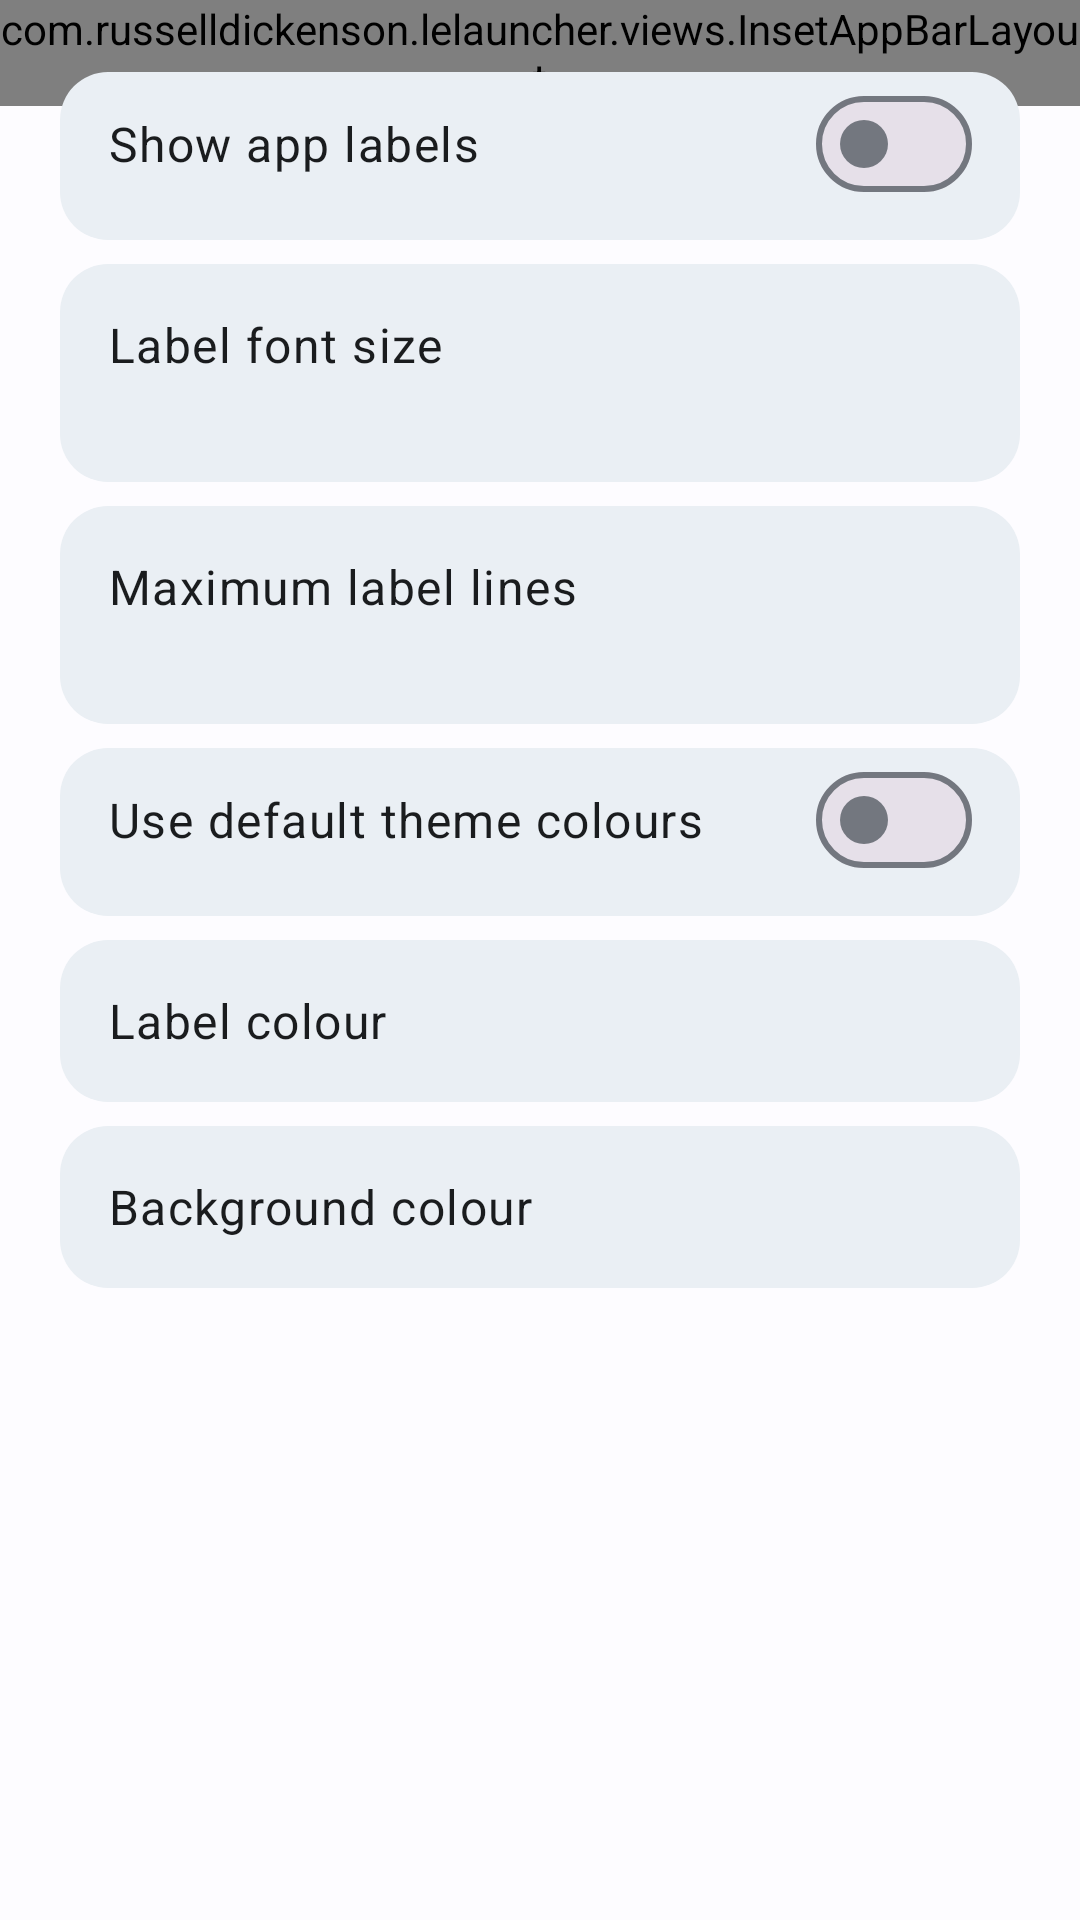

The Android layout XML behind this screen, and the referenced resources:
<!-- AndroidManifest.xml: application theme AppTheme -->
<!-- res/layout/activity_drawer_labels_settings.xml -->
<?xml version="1.0" encoding="utf-8"?>
<androidx.coordinatorlayout.widget.CoordinatorLayout xmlns:android="http://schemas.android.com/apk/res/android"
    xmlns:app="http://schemas.android.com/apk/res-auto"
    xmlns:tools="http://schemas.android.com/tools"
    android:id="@+id/drawer_labels_settings_coordinator"
    android:layout_width="match_parent"
    android:layout_height="match_parent">

    <com.russelldickenson.lelauncher.views.InsetAppBarLayout
        android:id="@+id/drawer_labels_settings_appbar"
        android:layout_width="match_parent"
        android:layout_height="wrap_content">

        <com.google.android.material.appbar.MaterialToolbar
            android:id="@+id/drawer_labels_settings_toolbar"
            android:layout_width="match_parent"
            android:layout_height="?attr/actionBarSize"
            android:background="@color/m3_background"
            app:title="@string/drawer_labels_settings"
            app:titleTextAppearance="@style/ToolbarTitleTextStyle" />

    </com.russelldickenson.lelauncher.views.InsetAppBarLayout>

    <androidx.core.widget.NestedScrollView
        android:id="@+id/drawer_labels_settings_nested_scrollview"
        android:layout_width="match_parent"
        android:layout_height="wrap_content"
        android:fillViewport="true"
        android:scrollbars="none"
        app:layout_behavior="@string/appbar_scrolling_view_behavior">

        <LinearLayout
            android:id="@+id/drawer_labels_settings_holder"
            android:layout_width="match_parent"
            android:layout_height="wrap_content"
            android:orientation="vertical"
            android:paddingStart="@dimen/settings_page_padding"
            android:paddingTop="@dimen/settings_page_padding"
            android:paddingEnd="@dimen/settings_page_padding"
            android:paddingBottom="@dimen/settings_page_padding">

            <RelativeLayout
                android:id="@+id/settings_show_drawer_app_labels_holder"
                style="@style/SettingsHolderSwitchStyle"
                android:layout_width="match_parent"
                android:layout_height="wrap_content"
                android:background="@drawable/settings_card_background">

                <com.google.android.material.materialswitch.MaterialSwitch
                    android:id="@+id/settings_show_drawer_app_labels"
                    style="@style/SettingsSwitchStyle"
                    android:layout_width="match_parent"
                    android:layout_height="wrap_content"
                    android:text="@string/show_app_labels" />

            </RelativeLayout>

            <include layout="@layout/divider_inset" />

            <RelativeLayout
                android:id="@+id/settings_drawer_label_font_size_holder"
                style="@style/SettingsHolderTextViewStyle"
                android:layout_width="match_parent"
                android:layout_height="wrap_content"
                android:background="@drawable/settings_card_background">

                <TextView
                    android:id="@+id/settings_drawer_label_font_size_label"
                    style="@style/SettingsTextLabelStyle"
                    android:layout_width="wrap_content"
                    android:layout_height="wrap_content"
                    android:text="@string/drawer_label_font_size" />

                <TextView
                    android:id="@+id/settings_drawer_label_font_size"
                    style="@style/SettingsTextValueStyle"
                    android:layout_width="wrap_content"
                    android:layout_height="wrap_content"
                    android:layout_below="@+id/settings_drawer_label_font_size_label"
                    tools:text="12sp" />

            </RelativeLayout>

            <include layout="@layout/divider_inset" />

            <RelativeLayout
                android:id="@+id/settings_drawer_label_max_lines_holder"
                style="@style/SettingsHolderTextViewStyle"
                android:layout_width="match_parent"
                android:layout_height="wrap_content"
                android:background="@drawable/settings_card_background">

                <TextView
                    android:id="@+id/settings_drawer_label_max_lines_label"
                    style="@style/SettingsTextLabelStyle"
                    android:layout_width="wrap_content"
                    android:layout_height="wrap_content"
                    android:text="@string/drawer_label_max_lines" />

                <TextView
                    android:id="@+id/settings_drawer_label_max_lines"
                    style="@style/SettingsTextValueStyle"
                    android:layout_width="wrap_content"
                    android:layout_height="wrap_content"
                    android:layout_below="@+id/settings_drawer_label_max_lines_label"
                    tools:text="2" />

            </RelativeLayout>

            <include layout="@layout/divider_inset" />

            <RelativeLayout
                android:id="@+id/settings_use_default_drawer_colors_holder"
                style="@style/SettingsHolderSwitchStyle"
                android:layout_width="match_parent"
                android:layout_height="wrap_content"
                android:background="@drawable/settings_card_background">

                <com.google.android.material.materialswitch.MaterialSwitch
                    android:id="@+id/settings_use_default_drawer_colors"
                    style="@style/SettingsSwitchStyle"
                    android:layout_width="match_parent"
                    android:layout_height="wrap_content"
                    android:text="@string/use_default_drawer_colors" />

            </RelativeLayout>

            <include
                android:id="@+id/divider_before_drawer_text_color"
                layout="@layout/divider_inset" />

            <RelativeLayout
                android:id="@+id/settings_drawer_text_color_holder"
                style="@style/SettingsHolderTextViewOneLinerStyle"
                android:layout_width="match_parent"
                android:layout_height="wrap_content"
                android:background="@drawable/settings_card_background">

                <TextView
                    android:id="@+id/settings_drawer_text_color_label"
                    style="@style/SettingsTextLabelStyle"
                    android:layout_width="wrap_content"
                    android:layout_height="wrap_content"
                    android:layout_centerVertical="true"
                    android:text="@string/drawer_text_color" />

                <View
                    android:id="@+id/settings_drawer_text_color"
                    android:layout_width="@dimen/color_sample_size"
                    android:layout_height="@dimen/color_sample_size"
                    android:layout_alignParentEnd="true"
                    android:layout_centerVertical="true"
                    android:background="@drawable/notification_badge_dot" />

            </RelativeLayout>

            <include
                android:id="@+id/divider_before_drawer_background_color"
                layout="@layout/divider_inset" />

            <RelativeLayout
                android:id="@+id/settings_drawer_background_color_holder"
                style="@style/SettingsHolderTextViewOneLinerStyle"
                android:layout_width="match_parent"
                android:layout_height="wrap_content"
                android:background="@drawable/settings_card_background">

                <TextView
                    android:id="@+id/settings_drawer_background_color_label"
                    style="@style/SettingsTextLabelStyle"
                    android:layout_width="wrap_content"
                    android:layout_height="wrap_content"
                    android:layout_centerVertical="true"
                    android:text="@string/drawer_background_color" />

                <View
                    android:id="@+id/settings_drawer_background_color"
                    android:layout_width="@dimen/color_sample_size"
                    android:layout_height="@dimen/color_sample_size"
                    android:layout_alignParentEnd="true"
                    android:layout_centerVertical="true"
                    android:background="@drawable/notification_badge_dot" />

            </RelativeLayout>

        </LinearLayout>
    </androidx.core.widget.NestedScrollView>
</androidx.coordinatorlayout.widget.CoordinatorLayout>
<!-- res/layout/divider_inset.xml (included above) -->
<?xml version="1.0" encoding="utf-8"?>
<View xmlns:android="http://schemas.android.com/apk/res/android"
    android:layout_width="match_parent"
    android:layout_height="0dp" />
<!-- resources referenced by this layout -->
<resources>
  <color name="m3_background">#FDFCFF</color>
  <dimen name="color_sample_size">34dp</dimen>
  <dimen name="settings_page_padding">20dp</dimen>
  <string name="drawer_background_color">Background colour</string>
  <string name="drawer_label_font_size">Label font size</string>
  <string name="drawer_label_max_lines">Maximum label lines</string>
  <string name="drawer_labels_settings">Labels</string>
  <string name="drawer_text_color">Label colour</string>
  <string name="show_app_labels">Show app labels</string>
  <string name="use_default_drawer_colors">Use default theme colours</string>
  <style name="SettingsHolderSwitchStyle">
          <item name="android:background">@drawable/settings_card_background</item>
          <item name="android:minHeight">64dp</item>
          <item name="android:paddingStart">@dimen/settings_card_padding</item>
          <item name="android:paddingEnd">@dimen/settings_card_padding</item>
      </style>
  <style name="SettingsHolderTextViewStyle">
          <item name="android:background">@drawable/settings_card_background</item>
          <item name="android:minHeight">48dp</item>
          <item name="android:paddingStart">@dimen/settings_card_padding</item>
          <item name="android:paddingEnd">@dimen/settings_card_padding</item>
          <item name="android:paddingTop">20dp</item>
          <item name="android:paddingBottom">20dp</item>
      </style>
  <style name="SettingsSwitchStyle" parent="@style/TextAppearance.Material3.BodyLarge">
          <item name="android:textColor">?attr/colorOnSurface</item>
          <item name="android:clickable">false</item>
          <item name="android:focusable">false</item>
      </style>
  <style name="SettingsTextLabelStyle" parent="@style/TextAppearance.Material3.BodyLarge">
          <item name="android:textColor">?attr/colorOnSurface</item>
      </style>
  <style name="SettingsTextValueStyle" parent="@style/TextAppearance.Material3.BodyMedium">
          <item name="android:textColor">?attr/colorOnSurfaceVariant</item>
      </style>
  <style name="ToolbarTitleTextStyle">
          <item name="android:textSize">22sp</item>
          <item name="android:textStyle">bold</item>
      </style>
  <dimen name="settings_card_padding">16dp</dimen>
  <color name="m3_primary">#0061A4</color>
  <color name="m3_on_primary">#FFFFFF</color>
  <color name="m3_primary_container">#D1E4FF</color>
  <color name="m3_on_primary_container">#001D36</color>
  <color name="m3_secondary">#535F70</color>
  <color name="m3_on_secondary">#FFFFFF</color>
  <color name="m3_secondary_container">#D7E3F7</color>
  <color name="m3_on_secondary_container">#101C2B</color>
  <color name="m3_tertiary">#6B5778</color>
  <color name="m3_on_tertiary">#FFFFFF</color>
  <color name="m3_tertiary_container">#F2DAFF</color>
  <color name="m3_on_tertiary_container">#251431</color>
  <color name="m3_error">#BA1A1A</color>
  <color name="m3_on_error">#FFFFFF</color>
  <color name="m3_error_container">#FFDAD6</color>
  <color name="m3_on_error_container">#410002</color>
  <color name="m3_on_background">#1A1C1E</color>
  <color name="m3_surface">#FDFCFF</color>
  <color name="m3_on_surface">#1A1C1E</color>
  <color name="m3_surface_variant">#DFE2EB</color>
  <color name="m3_on_surface_variant">#43474E</color>
  <color name="m3_outline">#73777F</color>
  <color name="m3_outline_variant">#C3C7D0</color>
  <color name="m3_surface_container">#F0F4F8</color>
  <color name="m3_surface_container_high">#EAEFF4</color>
  <color name="m3_surface_container_low">#F6FAFE</color>
  <style name="TextAppearance.Launcher.PopupMenuItem" parent="TextAppearance.Material3.BodyLarge">
          <item name="android:textSize">18sp</item>
      </style>
</resources>
